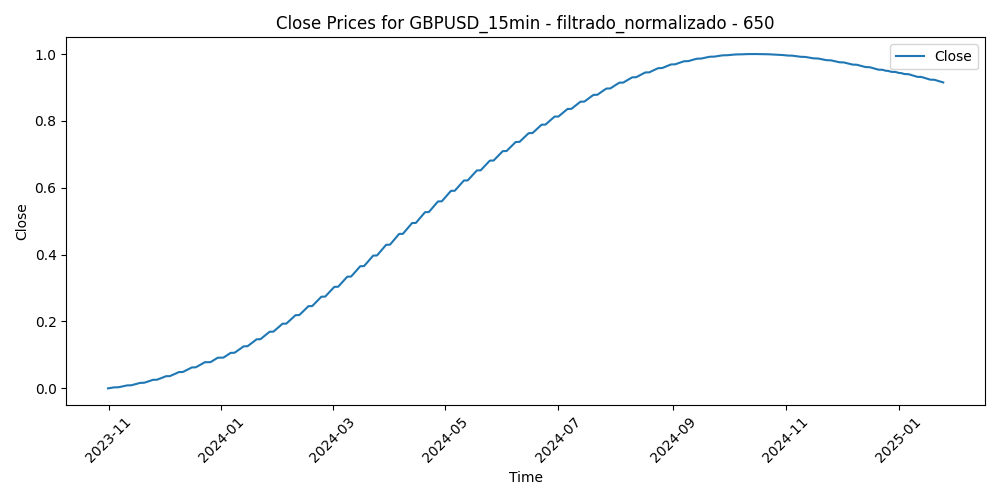

The file beside this chart, header and first rows:
Time, Close, Volume, diferencia_media_650
2023-10-31 17:15:00, 0.0, 0.1874, 0.4846
2023-10-31 17:30:00, 8.29421036740996e-06, 0.208, 0.4907
2023-10-31 17:45:00, 1.6595636822103188e-05, 0.1639, 0.4968
2023-10-31 18:00:00, 2.4904279229076565e-05, 0.1721, 0.5112
2023-10-31 18:15:00, 3.32201374604324e-05, 0.1618, 0.5213
2023-10-31 18:30:00, 4.154321137406214e-05, 0.1721, 0.5268
2023-10-31 18:45:00, 4.987350079943553e-05, 0.2235, 0.5033
2023-10-31 19:00:00, 5.8211005665498305e-05, 0.1819, 0.5098
2023-10-31 19:15:00, 6.655572578750935e-05, 0.1291, 0.5117
2023-10-31 19:30:00, 7.490766103046553e-05, 0.1413, 0.5116
2023-10-31 19:45:00, 8.326681130199631e-05, 0.1365, 0.5017
2023-10-31 20:00:00, 9.163317641025515e-05, 0.1856, 0.4787
2023-10-31 20:15:00, 0.0001, 0.1479, 0.4765
2023-10-31 20:30:00, 0.0001084, 0.07638, 0.4678
2023-10-31 20:45:00, 0.0001168, 0.07364, 0.4745
2023-10-31 21:00:00, 0.0001252, 0.07912, 0.4796
2023-10-31 21:15:00, 0.0001336, 0.07879, 0.4857
2023-10-31 21:30:00, 0.000142, 0.08395, 0.4778
2023-10-31 21:45:00, 0.0001504, 0.09523, 0.4699
2023-10-31 22:00:00, 0.0001588, 0.08492, 0.4683
2023-10-31 22:15:00, 0.0001673, 0.05801, 0.4632
2023-10-31 22:30:00, 0.0001757, 0.06461, 0.4646
2023-10-31 22:45:00, 0.0001841, 0.08959, 0.4652
2023-10-31 23:00:00, 0.0001926, 0.06333, 0.4721
2023-10-31 23:15:00, 0.0002011, 0.0514, 0.4796
2023-10-31 23:30:00, 0.0002095, 0.04238, 0.4843
2023-10-31 23:45:00, 0.000218, 0.04222, 0.4758
2023-11-01 00:00:00, 0.0002265, 0.01676, 0.4766
2023-11-01 00:15:00, 0.000235, 0.02433, 0.4795
2023-11-01 00:30:00, 0.0002435, 0.03738, 0.4777
2023-11-01 00:45:00, 0.000252, 0.03674, 0.4798
2023-11-01 01:00:00, 0.0002605, 0.02433, 0.4619
2023-11-01 01:15:00, 0.000269, 0.03771, 0.4642
2023-11-01 01:30:00, 0.0002775, 0.04415, 0.4708
2023-11-01 01:45:00, 0.0002861, 0.0232, 0.4684
2023-11-01 02:00:00, 0.0002946, 0.04673, 0.4704
2023-11-01 02:15:00, 0.0003031, 0.03062, 0.47
2023-11-01 02:30:00, 0.0003117, 0.02594, 0.4704
2023-11-01 02:45:00, 0.0003203, 0.03384, 0.4696
2023-11-01 03:00:00, 0.0003288, 0.08427, 0.4742
2023-11-01 03:15:00, 0.0003374, 0.03609, 0.4856
2023-11-01 03:30:00, 0.000346, 0.05656, 0.4966
2023-11-01 03:45:00, 0.0003546, 0.05736, 0.4909
2023-11-01 04:00:00, 0.0003632, 0.09668, 0.4907
2023-11-01 04:15:00, 0.0003718, 0.09394, 0.4925
2023-11-01 04:30:00, 0.0003804, 0.08041, 0.4836
2023-11-01 04:45:00, 0.000389, 0.08379, 0.4955
2023-11-01 05:00:00, 0.0003976, 0.08508, 0.4885
2023-11-01 05:15:00, 0.0004063, 0.0572, 0.4865
2023-11-01 05:30:00, 0.0004149, 0.06188, 0.4823
2023-11-01 05:45:00, 0.0004235, 0.07074, 0.4851
2023-11-01 06:00:00, 0.0004322, 0.06607, 0.4882
2023-11-01 06:15:00, 0.0004409, 0.04157, 0.4808
2023-11-01 06:30:00, 0.0004495, 0.06107, 0.4722
2023-11-01 06:45:00, 0.0004582, 0.0564, 0.4791
2023-11-01 07:00:00, 0.0004669, 0.0717, 0.4875
2023-11-01 07:15:00, 0.0004756, 0.04463, 0.4827
2023-11-01 07:30:00, 0.0004843, 0.05414, 0.4829
2023-11-01 07:45:00, 0.000493, 0.04157, 0.4929
2023-11-01 08:00:00, 0.0005017, 0.07219, 0.499
... 30,588 more rows
